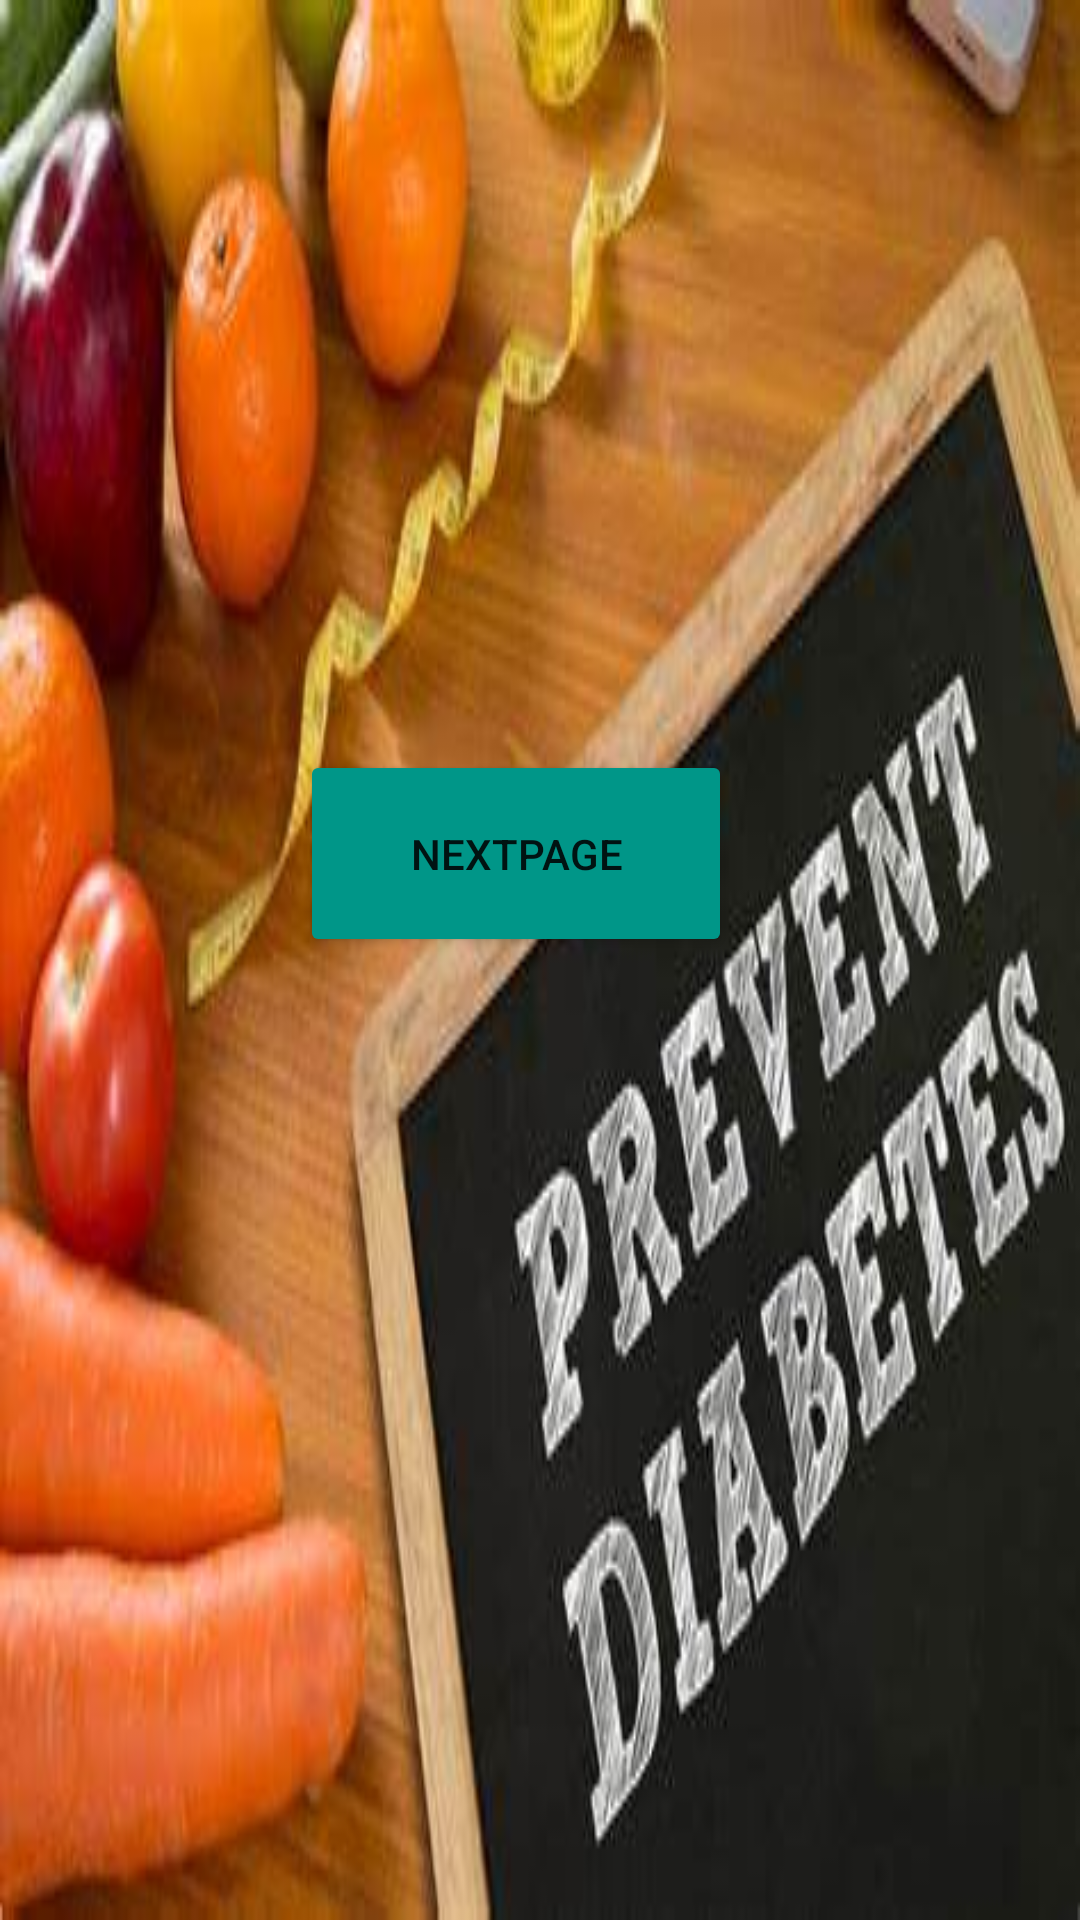

Write the Android layout XML for this screen, with the resource values it uses.
<!-- AndroidManifest.xml: application theme Theme.Diabetes_Application -->
<!-- res/layout/activity_main.xml -->
<?xml version="1.0" encoding="utf-8"?>
<androidx.constraintlayout.widget.ConstraintLayout xmlns:android="http://schemas.android.com/apk/res/android"
    xmlns:app="http://schemas.android.com/apk/res-auto"
    xmlns:tools="http://schemas.android.com/tools"
    android:id="@+id/Nextpage"
    android:layout_width="match_parent"
    android:layout_height="match_parent"
    android:background="@drawable/diab"
    tools:context=".MainActivity">


    <Button
        android:id="@+id/button4"
        android:layout_width="144dp"
        android:layout_height="69dp"

        android:layout_marginStart="100dp"
        android:layout_marginLeft="100dp"
        android:layout_marginTop="250dp"
        android:text="Nextpage"
        app:backgroundTint="#009688"
        app:layout_constraintStart_toStartOf="parent"
        app:layout_constraintTop_toTopOf="parent" />


</androidx.constraintlayout.widget.ConstraintLayout>
<!-- resources referenced by this layout -->
<resources>
  <!-- drawable diab: jpeg bitmap (drawable-v24, 22398 bytes) -->
  <style name="Theme.Diabetes_Application" parent="Theme.MaterialComponents.DayNight.DarkActionBar">
          
          <item name="colorPrimary">@color/purple_500</item>
          <item name="colorPrimaryVariant">@color/purple_700</item>
          <item name="colorOnPrimary">@color/white</item>
          
          <item name="colorSecondary">@color/teal_200</item>
          <item name="colorSecondaryVariant">@color/teal_700</item>
          <item name="colorOnSecondary">@color/black</item>
          
          <item name="android:statusBarColor" tools:targetApi="l">?attr/colorPrimaryVariant</item>
          
      </style>
  <!-- not gathered from this repository: default colours our renderer supplied (Android Studio template values) -->
  <color name="purple_500">#FF6200EE</color>
  <color name="purple_700">#FF3700B3</color>
  <color name="teal_200">#FF03DAC5</color>
  <color name="teal_700">#FF018786</color>
  <color name="black">#FF000000</color>
  <color name="white">#FFFFFFFF</color>
</resources>
